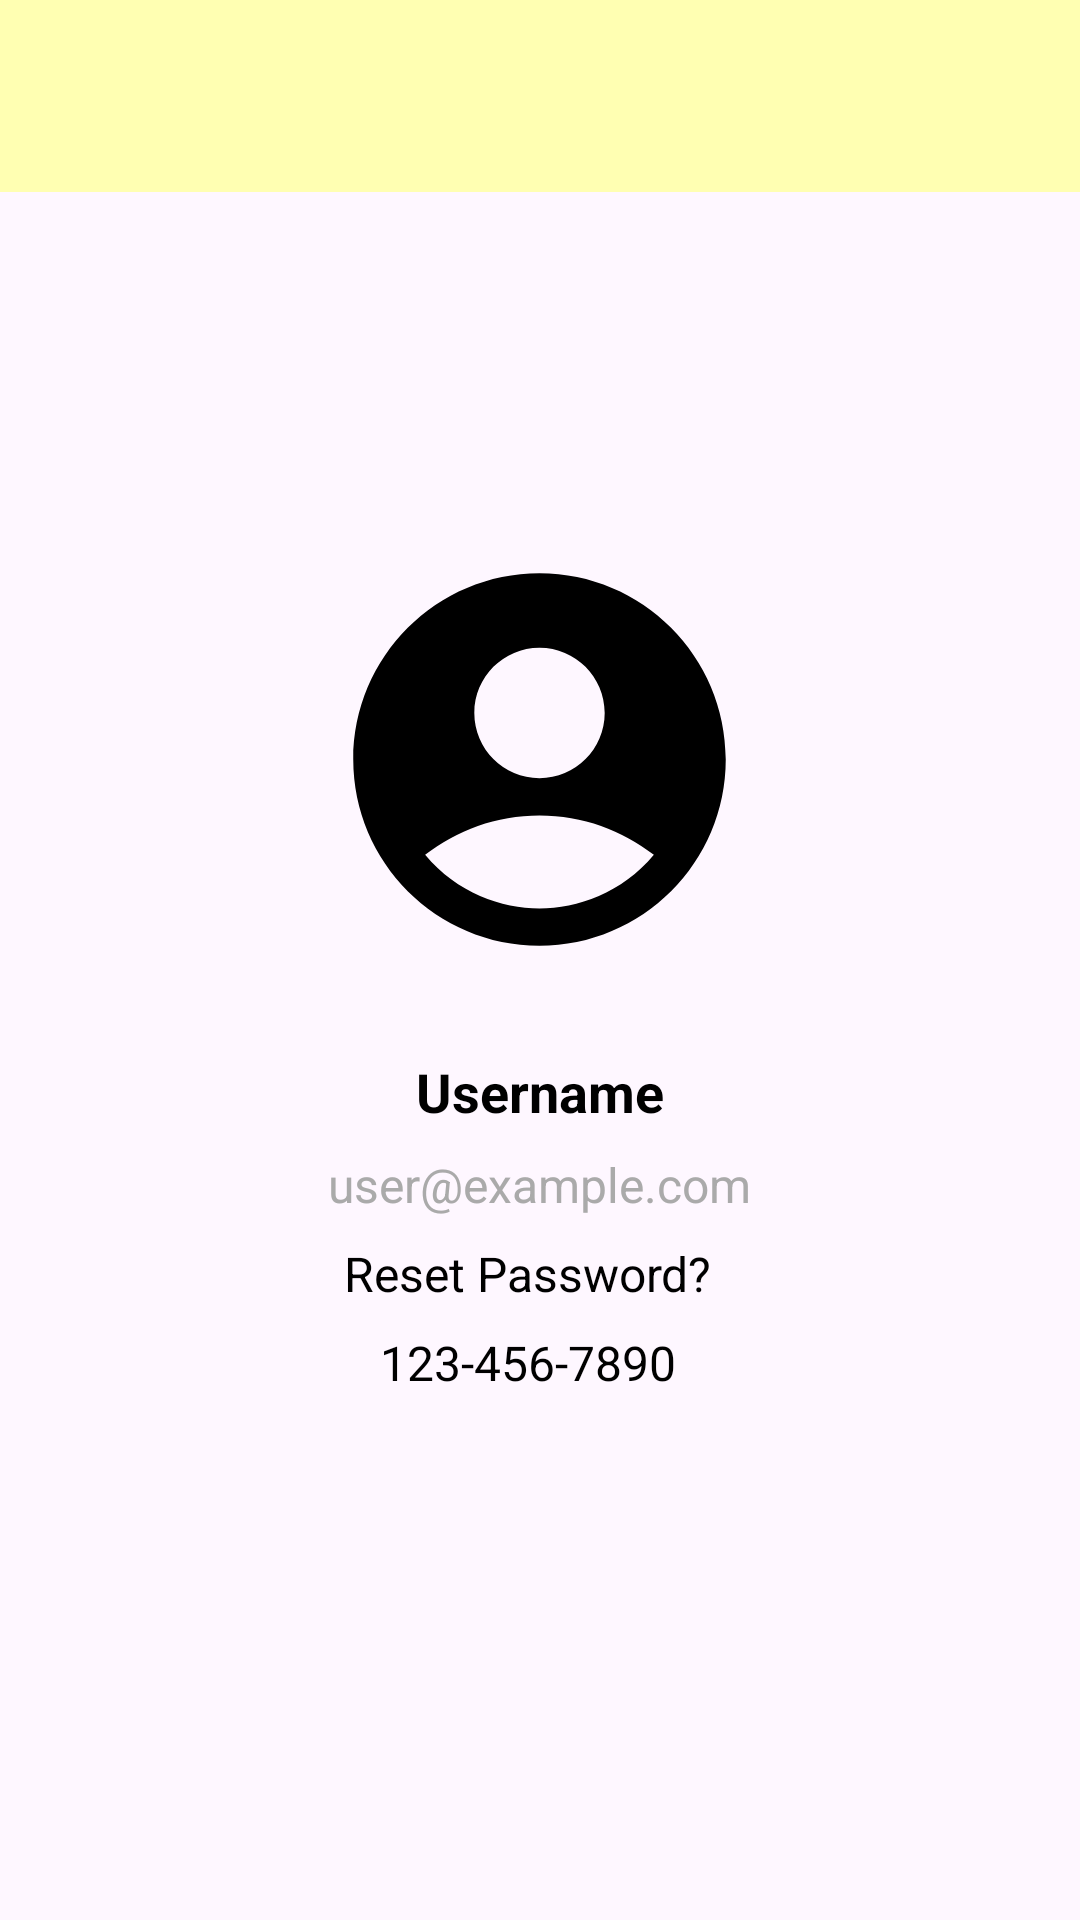

This screen was rendered from an Android layout file. Write that file and the resources it references.
<!-- AndroidManifest.xml: application theme Theme.StudentGrievanceApp -->
<!-- res/layout/activity_profile.xml -->
<?xml version="1.0" encoding="utf-8"?>
<RelativeLayout xmlns:android="http://schemas.android.com/apk/res/android"
    android:layout_width="match_parent"
    android:layout_height="match_parent"
    android:orientation="vertical">

    <androidx.appcompat.widget.Toolbar
        android:id="@+id/toolbar"
        android:layout_width="match_parent"
        android:layout_height="?attr/actionBarSize"
        android:background="@color/yellow"
        android:elevation="4dp"
        android:theme="@style/ThemeOverlay.AppCompat.Light"/>

    <LinearLayout
        android:layout_width="match_parent"
        android:layout_height="wrap_content"
        android:layout_centerInParent="true"
        android:orientation="vertical"
        android:background="@drawable/profile_card"
        android:gravity="center"
        android:layout_margin="20dp">

        <ImageView
            android:id="@+id/user_icon"
            android:layout_width="163dp"
            android:layout_height="149dp"
            android:layout_marginTop="24dp"
            android:layout_marginBottom="24dp"
            android:scaleType="centerInside"
            android:src="@drawable/profile_user" />

        <TextView
            android:id="@+id/profile_username"
            android:layout_width="wrap_content"
            android:layout_height="wrap_content"
            android:text="Username"
            android:textSize="18sp"
            android:textColor="@android:color/black"
            android:textStyle="bold"
            android:gravity="center"
            android:layout_marginBottom="8dp"/>

        <TextView
            android:id="@+id/profile_email"
            android:layout_width="wrap_content"
            android:layout_height="wrap_content"
            android:text="user@example.com"
            android:textSize="16sp"
            android:textColor="@android:color/darker_gray"
            android:gravity="center"
            android:layout_marginBottom="8dp" />

        <LinearLayout
            android:id="@+id/password_layout"
            android:layout_width="wrap_content"
            android:layout_height="wrap_content"
            android:orientation="horizontal"
            android:layout_marginBottom="8dp"
            android:gravity="center_vertical">

            <TextView
                android:id="@+id/profile_password"
                android:layout_width="wrap_content"
                android:layout_height="wrap_content"
                android:text="Reset Password?"
                android:textSize="16sp"
                android:textColor="@android:color/black"/>

            <ImageView
                android:id="@+id/edit_icon_2"
                android:layout_width="wrap_content"
                android:layout_height="wrap_content"
                android:layout_marginStart="8dp"
                android:src="@drawable/profile_ic_edit"
                android:contentDescription="Edit password"
                android:clickable="true"
                android:focusable="true"/>
        </LinearLayout>

        <LinearLayout
            android:id="@+id/phone_layout"
            android:layout_width="wrap_content"
            android:layout_height="wrap_content"
            android:orientation="horizontal"
            android:layout_marginBottom="20dp"
            android:gravity="center">

            <TextView
                android:id="@+id/profile_phone"
                android:layout_width="wrap_content"
                android:layout_height="wrap_content"
                android:text="123-456-7890"
                android:textSize="16sp"
                android:textColor="@android:color/black" />

            <ImageView
                android:id="@+id/edit_icon"
                android:layout_width="wrap_content"
                android:layout_height="wrap_content"
                android:layout_marginStart="8dp"
                android:src="@drawable/profile_ic_edit"
                android:clickable="true"
                android:focusable="true"/>
        </LinearLayout>
    </LinearLayout>
</RelativeLayout>
<!-- resources referenced by this layout -->
<resources>
  <color name="yellow">#FFFFFFB2</color>
  <!-- drawable profile_user (drawable) -->
  <?xml version="1.0" encoding="utf-8"?>
  <vector xmlns:android="http://schemas.android.com/apk/res/android" android:height="200dp" android:tint="#000000" android:viewportHeight="24" android:viewportWidth="24" android:width="200dp">
  
      <path android:fillColor="@android:color/white" android:pathData="M12,2C6.48,2 2,6.48 2,12s4.48,10 10,10s10,-4.48 10,-10S17.52,2 12,2zM12,6c1.93,0 3.5,1.57 3.5,3.5S13.93,13 12,13s-3.5,-1.57 -3.5,-3.5S10.07,6 12,6zM12,20c-2.03,0 -4.43,-0.82 -6.14,-2.88C7.55,15.8 9.68,15 12,15s4.45,0.8 6.14,2.12C16.43,19.18 14.03,20 12,20z"/>
  
  </vector>
  <style name="Theme.StudentGrievanceApp" parent="Base.Theme.StudentGrievanceApp" />
  <style name="Base.Theme.StudentGrievanceApp" parent="Theme.Material3.DayNight.NoActionBar">
          
          
      </style>
</resources>
